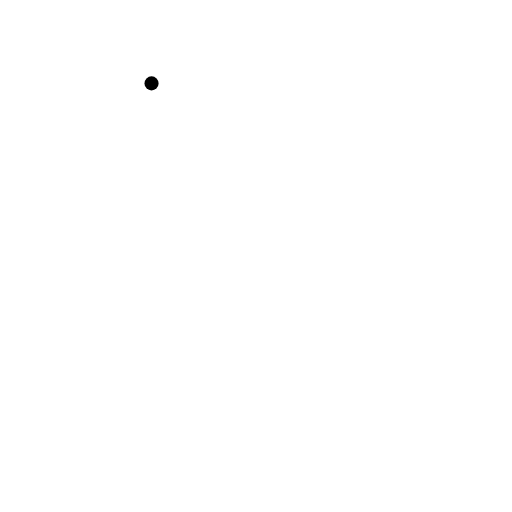
t = 0.00 s
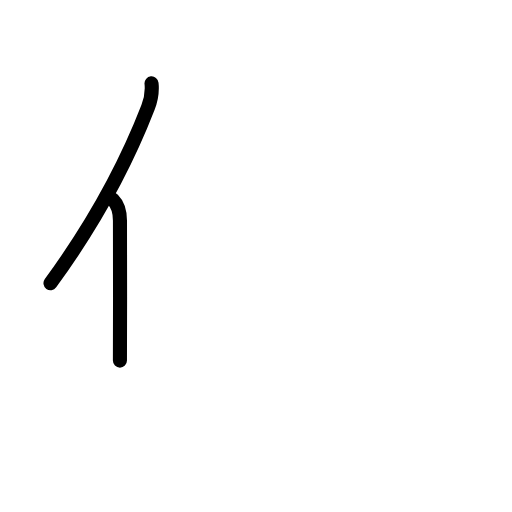
t = 1.58 s
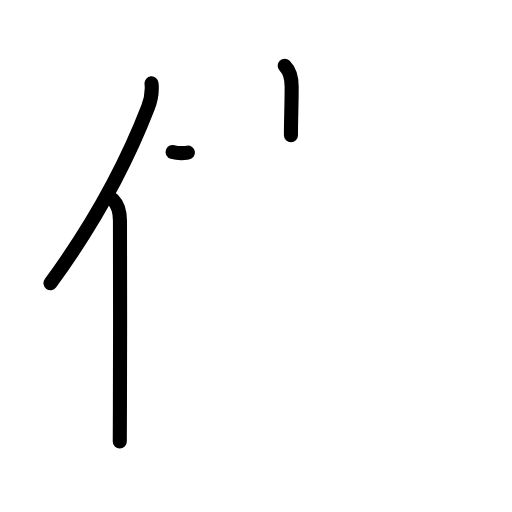
t = 3.17 s
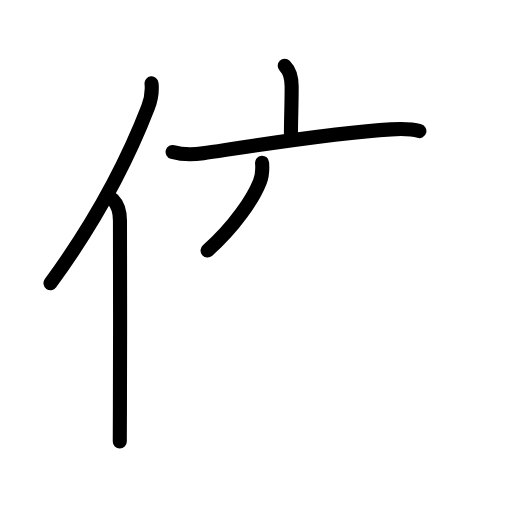
t = 4.75 s
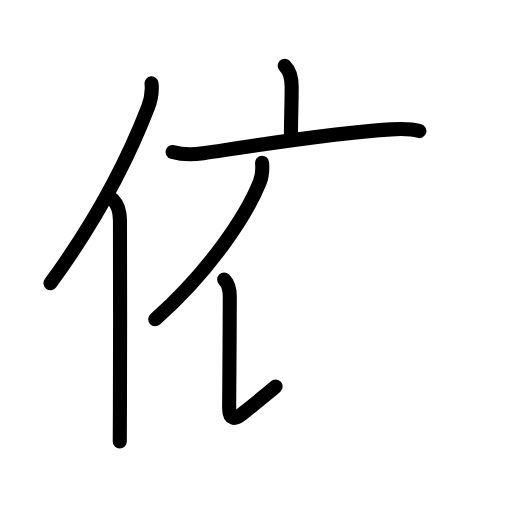
t = 5.88 s
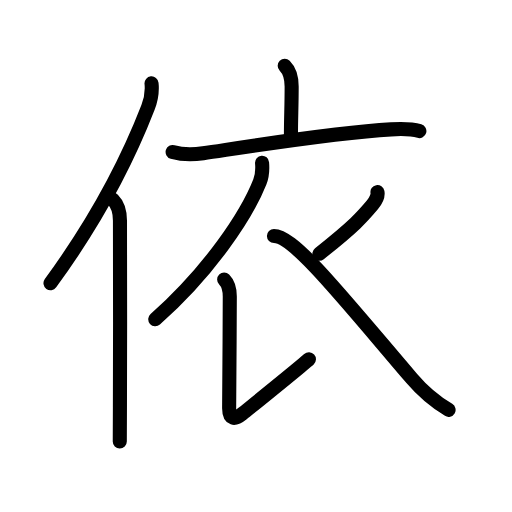
t = 8.00 s

The animated SVG that drew these frames (rendered in a browser with its animation timeline set to each time). Animation: 27 SMIL elements (animate=27); one cycle of 8.00 s.

<?xml version="1.0" encoding="UTF-8"?>
<!--
AniKanjiVG is licensed by CC-BY-SA Paul C. Sommerhoff (https://bitbucket.org/sommerhoff/anikanjivg).
AniKanjiVG uses KanjiVG which is licensed by CC-BY-SA Ulrich Apel (http://kanjivg.tagaini.net).
See also http://creativecommons.org/licenses/by-sa/3.0/
-->
<svg xmlns:kvg='http://kanjivg.tagaini.net' xmlns='http://www.w3.org/2000/svg' width='109' height='109' viewBox='0 0 109 109' style='fill:none;stroke:#000000;stroke-width:3;stroke-linecap:round;stroke-linejoin:round;' id="kvg:kanji_04f9d"><g id="kvg:04f9d" kvg:element="依"><g id="kvg:04f9d-g1" kvg:element="亻" kvg:variant="true" kvg:original="人" kvg:position="left" kvg:radical="general"><path id="kvg:04f9d-s1" kvg:type="㇒" d="M32.26,17.75c0.22,2.1-0.06,3.34-0.76,5.14c-4.44,11.45-10.57,23.46-20.75,37.4"><animate attributeName="d" begin="0.0s" dur="0.5s" from="M32.26,17.75C32.26,17.75,32.26,17.75,32.26,17.75" to="M32.26,17.75c0.22,2.1-0.06,3.34-0.76,5.14" />
<animate attributeName="d" begin="0.5s" dur="0.5s" from="M32.26,17.75c0.22,2.1-0.06,3.34-0.76,5.14c0,0,0,0,0,0,0" to="M32.26,17.75c0.22,2.1-0.06,3.34-0.76,5.14c-4.44,11.45-10.57,23.46-20.75,37.4" />
</path>
<path id="kvg:04f9d-s2" kvg:type="㇑" d="M24.03,42.5c1.05,1.05,1.51,2.5,1.51,4.48c0,10.15,0.07,28.14-0.01,39.77c-0.02,3-0.03,5.51-0.03,7.25"><animate attributeName="d" begin="1.0s" dur="0.3333333333333333s" from="M24.03,42.5C24.03,42.5,24.03,42.5,24.03,42.5" to="M24.03,42.5c1.05,1.05,1.51,2.5,1.51,4.48" />
<animate attributeName="d" begin="1.3333333333333333s" dur="0.3333333333333333s" from="M24.03,42.5c1.05,1.05,1.51,2.5,1.51,4.48c0,0,0,0,0,0,0" to="M24.03,42.5c1.05,1.05,1.51,2.5,1.51,4.48c0,10.15,0.07,28.14-0.01,39.77" />
<animate attributeName="d" begin="1.6666666666666665s" dur="0.3333333333333333s" from="M24.03,42.5c1.05,1.05,1.51,2.5,1.51,4.48c0,10.15,0.07,28.14-0.01,39.77c0,0,0,0,0,0,0" to="M24.03,42.5c1.05,1.05,1.51,2.5,1.51,4.48c0,10.15,0.07,28.14-0.01,39.77c-0.02,3-0.03,5.51-0.03,7.25" />
<animate attributeName="d" begin="0s" dur="1.0s" from="M-100,-100" to="M-100,-100" />
</path>
</g>
<g id="kvg:04f9d-g2" kvg:element="衣" kvg:position="right" kvg:phon="衣"><g id="kvg:04f9d-g3" kvg:element="亠" kvg:position="top"><path id="kvg:04f9d-s3" kvg:type="㇑a" d="M60.61,14c1.19,1.19,1.48,2.75,1.48,4.41c0,4.21-0.15,6.59-0.15,10.4"><animate attributeName="d" begin="2.0s" dur="0.5s" from="M60.61,14C60.61,14,60.61,14,60.61,14" to="M60.61,14c1.19,1.19,1.48,2.75,1.48,4.41" />
<animate attributeName="d" begin="2.5s" dur="0.5s" from="M60.61,14c1.19,1.19,1.48,2.75,1.48,4.41c0,0,0,0,0,0,0" to="M60.61,14c1.19,1.19,1.48,2.75,1.48,4.41c0,4.21-0.15,6.59-0.15,10.4" />
<animate attributeName="d" begin="0s" dur="2.0s" from="M-100,-100" to="M-100,-100" />
</path>
<path id="kvg:04f9d-s4" kvg:type="㇐" d="M36.75,32.36c2.22,0.64,4.24,0.61,6.5,0.27c9.12-1.35,27.62-4.38,40-5.09c2.04-0.12,4.25-0.16,6.03,0.37"><animate attributeName="d" begin="3.0s" dur="0.3333333333333333s" from="M36.75,32.36C36.75,32.36,36.75,32.36,36.75,32.36" to="M36.75,32.36c2.22,0.64,4.24,0.61,6.5,0.27" />
<animate attributeName="d" begin="3.3333333333333335s" dur="0.3333333333333333s" from="M36.75,32.36c2.22,0.64,4.24,0.61,6.5,0.27c0,0,0,0,0,0,0" to="M36.75,32.36c2.22,0.64,4.24,0.61,6.5,0.27c9.12-1.35,27.62-4.38,40-5.09" />
<animate attributeName="d" begin="3.6666666666666665s" dur="0.3333333333333333s" from="M36.75,32.36c2.22,0.64,4.24,0.61,6.5,0.27c9.12-1.35,27.62-4.38,40-5.09c0,0,0,0,0,0,0" to="M36.75,32.36c2.22,0.64,4.24,0.61,6.5,0.27c9.12-1.35,27.62-4.38,40-5.09c2.04-0.12,4.25-0.16,6.03,0.37" />
<animate attributeName="d" begin="0s" dur="3.0s" from="M-100,-100" to="M-100,-100" />
</path>
</g>
<g id="kvg:04f9d-g4" kvg:position="bottom"><path id="kvg:04f9d-s5" kvg:type="㇒" d="M55.79,34.64c0.12,1.45,0.08,2.69-0.47,4.06c-2.78,7.01-10.57,18.91-22.27,29.27"><animate attributeName="d" begin="4.0s" dur="0.5s" from="M55.79,34.64C55.79,34.64,55.79,34.64,55.79,34.64" to="M55.79,34.64c0.12,1.45,0.08,2.69-0.47,4.06" />
<animate attributeName="d" begin="4.5s" dur="0.5s" from="M55.79,34.64c0.12,1.45,0.08,2.69-0.47,4.06c0,0,0,0,0,0,0" to="M55.79,34.64c0.12,1.45,0.08,2.69-0.47,4.06c-2.78,7.01-10.57,18.91-22.27,29.27" />
<animate attributeName="d" begin="0s" dur="4.0s" from="M-100,-100" to="M-100,-100" />
</path>
<path id="kvg:04f9d-s6" kvg:type="㇙" d="M47.72,59.5c0.76,0.76,1.21,2.21,1.2,3.71c0,7.41-0.14,19.91-0.14,23.72c0,2.41,1.17,2.49,2.8,1.17c4.82-3.9,12.61-10.18,14.19-11.62"><animate attributeName="d" begin="5.0s" dur="0.25s" from="M47.72,59.5C47.72,59.5,47.72,59.5,47.72,59.5" to="M47.72,59.5c0.76,0.76,1.21,2.21,1.2,3.71" />
<animate attributeName="d" begin="5.25s" dur="0.25s" from="M47.72,59.5c0.76,0.76,1.21,2.21,1.2,3.71c0,0,0,0,0,0,0" to="M47.72,59.5c0.76,0.76,1.21,2.21,1.2,3.71c0,7.41-0.14,19.91-0.14,23.72" />
<animate attributeName="d" begin="5.5s" dur="0.25s" from="M47.72,59.5c0.76,0.76,1.21,2.21,1.2,3.71c0,7.41-0.14,19.91-0.14,23.72c0,0,0,0,0,0,0" to="M47.72,59.5c0.76,0.76,1.21,2.21,1.2,3.71c0,7.41-0.14,19.91-0.14,23.72c0,2.41,1.17,2.49,2.8,1.17" />
<animate attributeName="d" begin="5.75s" dur="0.25s" from="M47.72,59.5c0.76,0.76,1.21,2.21,1.2,3.71c0,7.41-0.14,19.91-0.14,23.72c0,2.41,1.17,2.49,2.8,1.17c0,0,0,0,0,0,0" to="M47.72,59.5c0.76,0.76,1.21,2.21,1.2,3.71c0,7.41-0.14,19.91-0.14,23.72c0,2.41,1.17,2.49,2.8,1.17c4.82-3.9,12.61-10.18,14.19-11.62" />
<animate attributeName="d" begin="0s" dur="5.0s" from="M-100,-100" to="M-100,-100" />
</path>
<path id="kvg:04f9d-s7" kvg:type="㇒" d="M80.36,40.89c0.14,0.73-0.36,1.86-1.07,2.71C77.16,46.14,75.47,48.09,68,54"><animate attributeName="d" begin="6.0s" dur="0.5s" from="M80.36,40.89C80.36,40.89,80.36,40.89,80.36,40.89" to="M80.36,40.89c0.14,0.73-0.36,1.86-1.07,2.71" />
<animate attributeName="d" begin="6.5s" dur="0.5s" from="M80.36,40.89c0.14,0.73-0.36,1.86-1.07,2.71c0,0,0,0,0,0,0" to="M80.36,40.89c0.14,0.73-0.36,1.86-1.07,2.71C77.16,46.14,75.47,48.09,68,54" />
<animate attributeName="d" begin="0s" dur="6.0s" from="M-100,-100" to="M-100,-100" />
</path>
<path id="kvg:04f9d-s8" kvg:type="㇏" d="M58.32,50.25c4.3,0,14.55,13,29.35,30.33c2.18,2.56,4.7,4.79,7.83,6.67"><animate attributeName="d" begin="7.0s" dur="0.5s" from="M58.32,50.25C58.32,50.25,58.32,50.25,58.32,50.25" to="M58.32,50.25c4.3,0,14.55,13,29.35,30.33" />
<animate attributeName="d" begin="7.5s" dur="0.5s" from="M58.32,50.25c4.3,0,14.55,13,29.35,30.33c0,0,0,0,0,0,0" to="M58.32,50.25c4.3,0,14.55,13,29.35,30.33c2.18,2.56,4.7,4.79,7.83,6.67" />
<animate attributeName="d" begin="0s" dur="7.0s" from="M-100,-100" to="M-100,-100" />
</path>
</g>
</g>
</g>
</svg>
